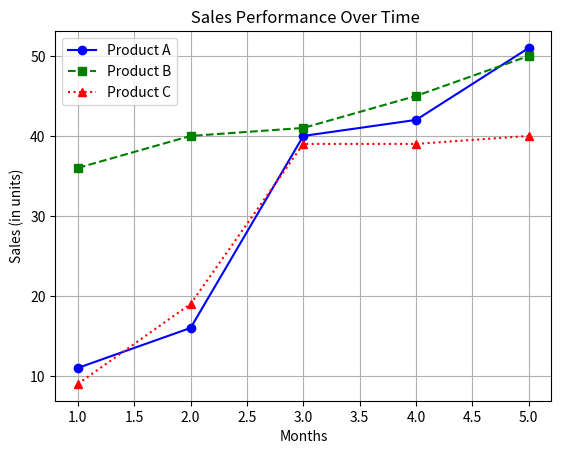

Generate this figure with matplotlib:
import matplotlib.pyplot as plt

x = [1, 2, 3, 4, 5]
y1 = [11, 16, 40, 42, 51]
y2 = [36, 40, 41, 45, 50]
y3 = [9, 19, 39, 39, 40]

plt.plot(x, y1, marker="o", linestyle="-", color="blue", label="Product A")
plt.plot(x, y2, marker="s", linestyle="--", color="green", label="Product B")
plt.plot(x, y3, marker="^", linestyle=":", color="red", label="Product C")

plt.title(" Sales Performance Over Time")
plt.xlabel("Months")
plt.ylabel("Sales (in units)")

plt.legend()

plt.grid(True)

plt.show()